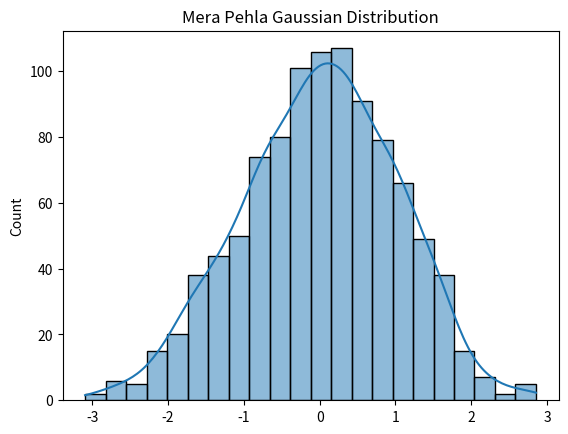

Here is the Python script that generated this plot:
import numpy as np
import seaborn as sns
import matplotlib.pyplot as plt

# 1. Random data generate karo jo Normal Distribution follow kare
data = np.random.normal(loc=0, scale=1, size=1000) 

# 2. Isse visualize karo (Seaborn use karke)
sns.histplot(data, kde=True)
plt.title("Mera Pehla Gaussian Distribution")
plt.show()
